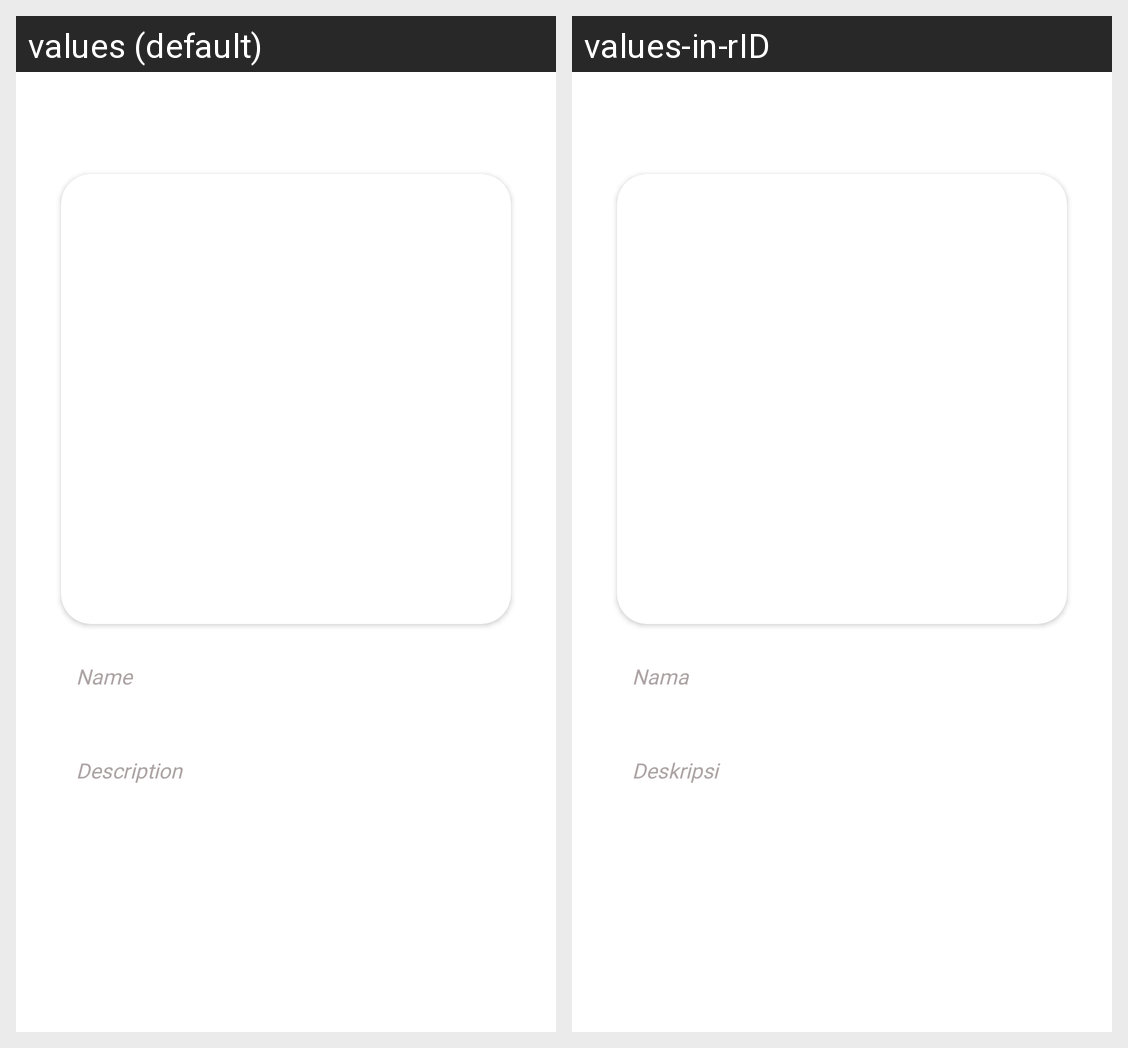

The Android screen above is rendered under two locales of the same app. Produce the string resources it draws, with the default and per-locale values.
Android screen res/layout/activity_story_detail.xml rendered under 2 locales, left to right: values (default), values-in-rID. Device: Nexus 5 (rendered at 1080×1920; each locale shown at half size, 540×960, under a caption strip naming it); theme Theme.Story.
Strings drawn on this screen, with the default value and each locale's value (text and hints the layout hard-codes, and strings that could not be matched under every locale, appear in the picture but are not listed):

name
  values: Name
  values-in-rID: Nama

description
  values: Description
  values-in-rID: Deskripsi
